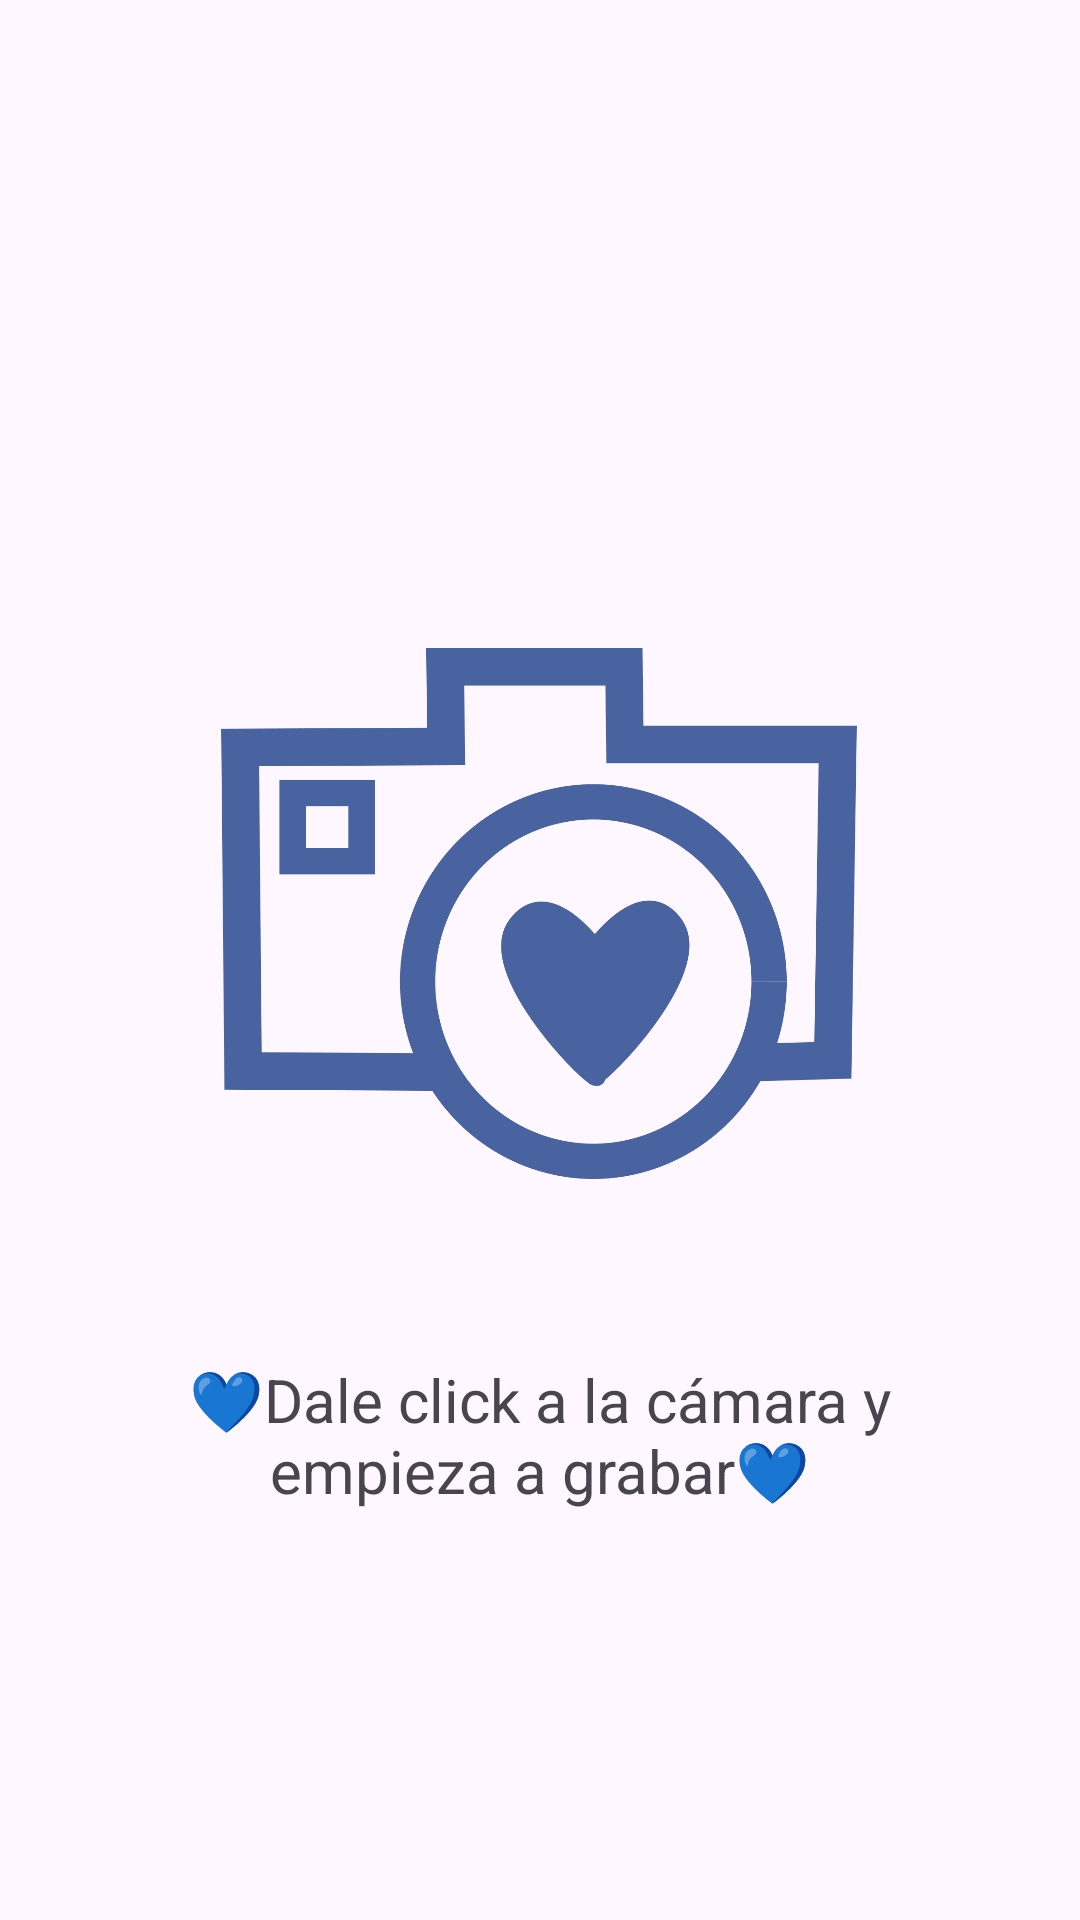

Reconstruct the res/layout file that produces this screen, plus the resources it refers to.
<!-- AndroidManifest.xml: application theme Theme.MelodyApp -->
<!-- res/layout/activity_video_activityv2.xml -->
<?xml version="1.0" encoding="utf-8"?>
<androidx.constraintlayout.widget.ConstraintLayout xmlns:android="http://schemas.android.com/apk/res/android"
    xmlns:app="http://schemas.android.com/apk/res-auto"
    xmlns:tools="http://schemas.android.com/tools"
    android:id="@+id/main"
    android:layout_width="match_parent"
    android:layout_height="match_parent"
    tools:context=".VideoActivityv2">

    <ImageView
        android:id="@+id/imgCamara"
        android:layout_width="218dp"
        android:layout_height="177dp"
        android:layout_marginTop="216dp"
        android:onClick="grabarVideo"
        app:layout_constraintEnd_toEndOf="parent"
        app:layout_constraintHorizontal_bias="0.497"
        app:layout_constraintStart_toStartOf="parent"
        app:layout_constraintTop_toTopOf="parent"
        app:srcCompat="@drawable/ic_camera" />

    <TextView
        android:id="@+id/textView"
        android:layout_width="303dp"
        android:layout_height="63dp"
        android:layout_marginTop="60dp"
        android:text="@string/start_record"
        android:textAlignment="center"
        android:textSize="20sp"
        app:layout_constraintBottom_toBottomOf="parent"
        app:layout_constraintEnd_toEndOf="parent"
        app:layout_constraintHorizontal_bias="0.496"
        app:layout_constraintStart_toStartOf="parent"
        app:layout_constraintTop_toBottomOf="@+id/imgCamara"
        app:layout_constraintVertical_bias="0.0" />
</androidx.constraintlayout.widget.ConstraintLayout>
<!-- resources referenced by this layout -->
<resources>
  <!-- drawable ic_camera: png bitmap (drawable, 67864 bytes) -->
  <string name="start_record">💙Dale click a la cámara y empieza a grabar💙</string>
  <style name="Theme.MelodyApp" parent="Base.Theme.MelodyApp" />
  <style name="Base.Theme.MelodyApp" parent="Theme.Material3.DayNight.NoActionBar">
          
          
      </style>
</resources>
